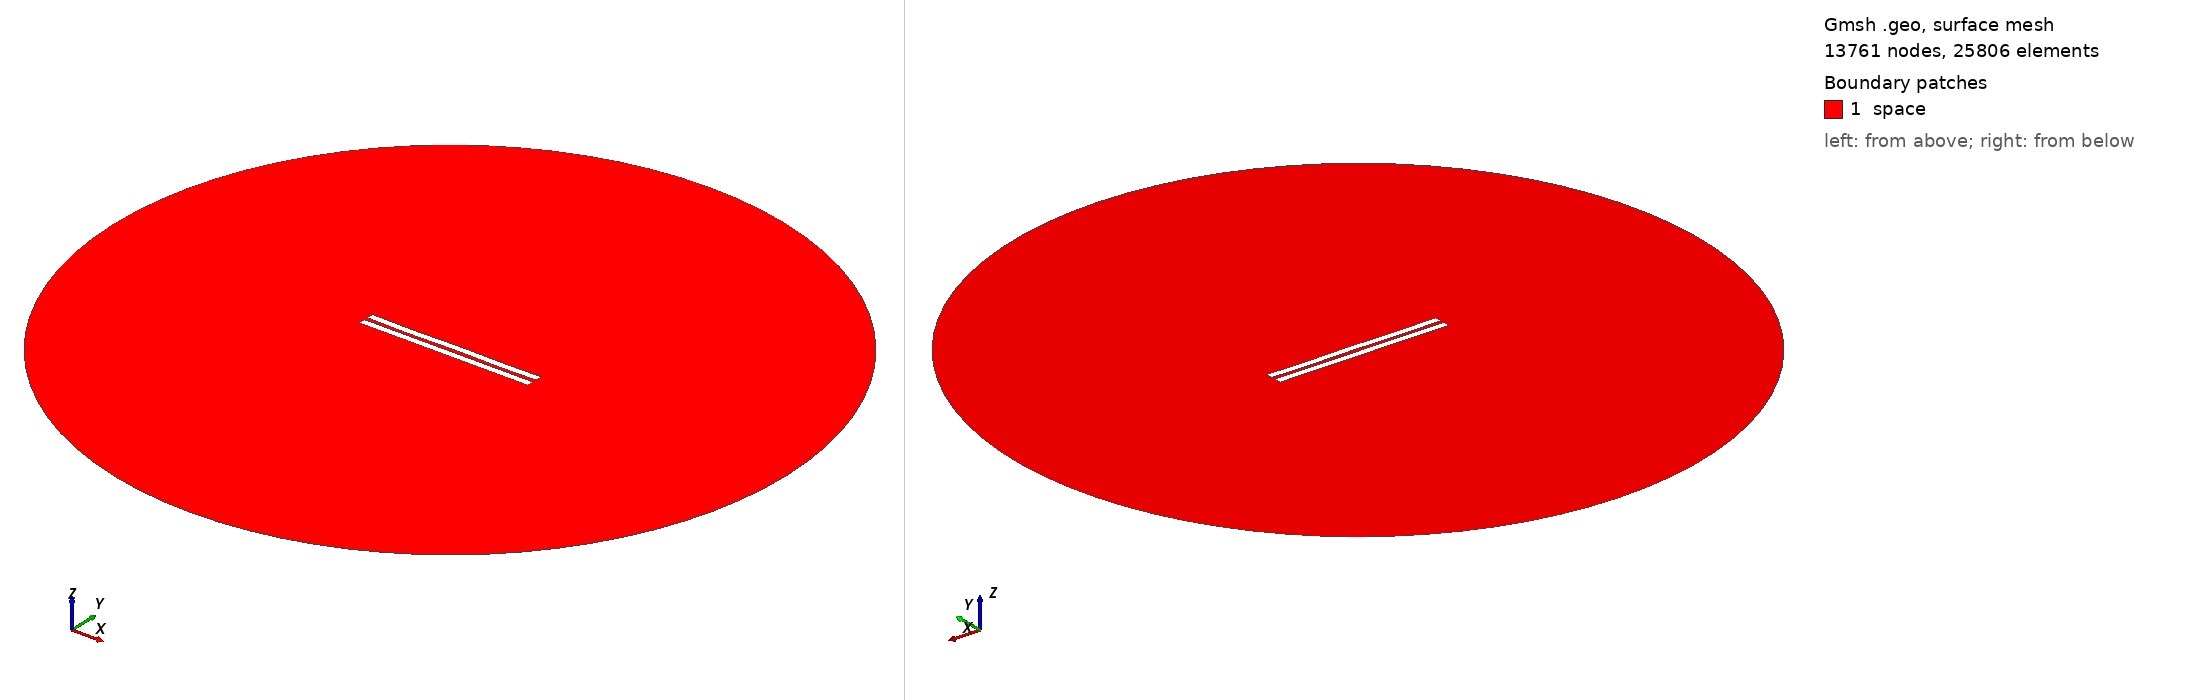

Gmsh geometry script, surface-meshed: 13761 nodes, 25806 surface elements. Boundary patches (legend numbers): 1 space. Left view from above one corner, right view from below the opposite corner. Legend entries are the model's physical surfaces. The drawing asked Gmsh for element sizes between 1% and 20% of the model's largest extent; the script's own settings can give other sizes.

=== 2656.geo (drawn) ===
//---------------------------------------
// Geometry kernel
//---------------------------------------

SetFactory("OpenCASCADE");



//---------------------------------------
// Parameters of the geometry
//---------------------------------------

// Overetch of the upper plate
overetch = 0.0;

// Distance between the plates
distance = 2.5;

// Discretization over the x axis (for the deformation)
nx = 50; 

// Length of the plate
L = 100 - overetch; 

// Number of modes
n = 4; 

// 1st mode coefficient
coeff(1) = -0.075;
beta(1) = 0.596864 * 3.1415926535 / L;

// 2nd mode coefficient
coeff(2) = -0.075;
beta(2) = 1.49418 * 3.1415926535 / L;

// 3rd mode coefficient
coeff(3) = -0.075;
beta(3) = 2.50025 * 3.1415926535 / L;

// 4th mode coefficient
coeff(4) = -0.15;
beta(4) = 3.49999 * 3.1415926535 / L;



//---------------------------------------
// Upper plate (deformed rectangle)
//---------------------------------------

// Coordiantes of the upper plate
xmin = -50;
xmax = 50 - overetch;

// Height of the upper plate
yheight = 4 - 2 * overetch;

// Indexes of the points
UpperID[] = {};
LowerID[] = {};
LeftID[] = {};
RightID[] = {};

// Point index
p = 1;

// Horizontal edges
For i In {1:nx}
    x = xmin + (i-1)*(xmax - xmin)/(nx-1);

    y_bottom = distance / 2 + overetch;
    For j In {1:n}
        C = (Cosh(beta(j)*L) + Cos(beta(j)*L)) / (Sinh(beta(j)*L) + Sin(beta(j)*L));
        y_bottom  = y_bottom + coeff(j) * (Cosh(beta(j)*(x+50)) - Cos(beta(j)*(x+50)) - C * (Sinh(beta(j)*(x+50)) - Sin(beta(j)*(x+50))));
    EndFor

    y_top = y_bottom + yheight;

    Point(p) = {x, y_top, 0, 1.0};
    UpperID[i] = p;
    p = p + 1;

    Point(p) = {x, y_bottom, 0, 1.0};
    LowerID[i] = p;
    p = p + 1;
EndFor

// Create point lists
UpperPts[] = {}; LowerPts[] = {};
For i In {1:nx}
  UpperPts[] += {UpperID[i]};
  LowerPts[] += {LowerID[i]};
EndFor

// Build splines
Spline(1) = {UpperPts[]};
Spline(2) = {LowerPts[]};
Line(3) = {LowerPts[nx-1], UpperPts[nx-1]};
Line(4) = {LowerPts[0], UpperPts[0]};

// Build the plane surface
Curve Loop(1) = {2, 3, -1, -4};
Plane Surface(1) = {1};



//---------------------------------------
// Lower plate (rectangle)
//---------------------------------------

// Vertices
Point(1001) = {-50, -1, 0, 1.0};
Point(1002) = { 50, -1, 0, 1.0};
Point(1003) = { 50,  -5, 0, 1.0};
Point(1004) = {-50,  -5, 0, 1.0};

// Edges
Line(5) = {1001, 1002};
Line(6) = {1002, 1003};
Line(7) = {1003, 1004};
Line(8) = {1004, 1001};

// Plane surface
Line Loop(2) = {5, 6, 7, 8};
Plane Surface(2) = {2}; 



//---------------------------------------
// Outer (fictious) boundary
//---------------------------------------

// Points
Point(1005) = {0, 0, 0};       // Center
Point(1006) = {200, 0, 0};     // Start point
Point(1007) = {0, 200, 0};     // 90 degrees
Point(1008) = {-200, 0, 0};    // 180 degrees
Point(1009) = {0, -200, 0};    // 270 degrees

// Circle arcs (each needs start, center, end)
Circle(9) = {1006, 1005, 1007};
Circle(10) = {1007, 1005, 1008};
Circle(11) = {1008, 1005, 1009};
Circle(12) = {1009, 1005, 1006};

// Plane surface for the entire domain
Curve Loop(3) = {9, 10, 11, 12};
Surface(3) = {3};

// Subtract the plates from the whole domain to obtain the actual domain where we want to solve the equations
BooleanDifference{ Surface{3}; Delete; }{ Surface{1}; Surface{2}; Delete; }




//---------------------------------------
// Transfinite Lines/Curves
//---------------------------------------

// Set the number of points on the boundaries
r = 7;

// Plates
Transfinite Curve {1, 2} = 50*r Using Progression 1;
Transfinite Curve {3, 4} = 2*r Using Progression 1;
Transfinite Line {5, 7} = 50*r Using Progression 1;
Transfinite Line {6, 8} = 2*r Using Progression 1;

// Outer boundary
Transfinite Line {9, 10, 11, 12} = 20 Using Progression 1;



//---------------------------------------
// Physical groups
//---------------------------------------                

// Physical curves (boundaries)
Physical Line("force_segment", 10) = {2};
Physical Line("upper_plate", 11) = {1, 3, 4};
Physical Line("lower_plate", 12) = {5, 6, 7, 8};
Physical Line("boundary", 20) = {9, 10, 11, 12};

// Physical Surfaces
Physical Surface("space", 30) = {3};



//---------------------------------------
// 6. Generate the Mesh
//---------------------------------------

// 2D mesh generation
Mesh 2;
